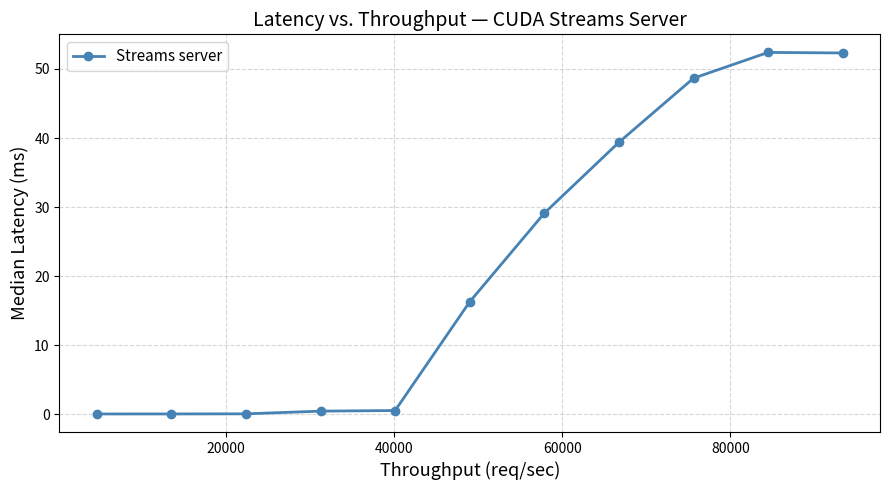

Reproduce this figure in Python.
import matplotlib.pyplot as plt

# ── Paste your measurements here ──────────────────────────────────────────────
# (throughput in req/sec, median latency in ms)
data = [
    # (throughput, median_latency)
    (4668,  0.0408),   # load = maxLoad/10
    (13537,  0.0417),
    (22406, 0.0580),
    (31275, 0.4485),
    (40144, 0.5385),
    (49013, 16.2869),
    (57882, 29.1173),
    (66751, 39.3828),
    (75620, 48.662),
    (84489, 52.3978),   # load = maxLoad  (replace with your actual measured throughput)
    (93358, 52.3182),   # load = ~2*maxLoad
]
# ──────────────────────────────────────────────────────────────────────────────

throughputs = [d[0] for d in data]
latencies   = [d[1] for d in data]

fig, ax = plt.subplots(figsize=(9, 5))

ax.plot(throughputs, latencies, marker='o', linewidth=2, markersize=6,
        color='steelblue', label='Streams server')

ax.set_xlabel('Throughput (req/sec)', fontsize=13)
ax.set_ylabel('Median Latency (ms)', fontsize=13)
ax.set_title('Latency vs. Throughput — CUDA Streams Server', fontsize=14)
ax.legend(fontsize=11)
ax.grid(True, linestyle='--', alpha=0.5)

# Linear scale on X as required by the spec
ax.set_xscale('linear')

plt.tight_layout()
plt.savefig('latency_throughput_streams.png', dpi=150)
print("Saved to latency_throughput_streams.png")
